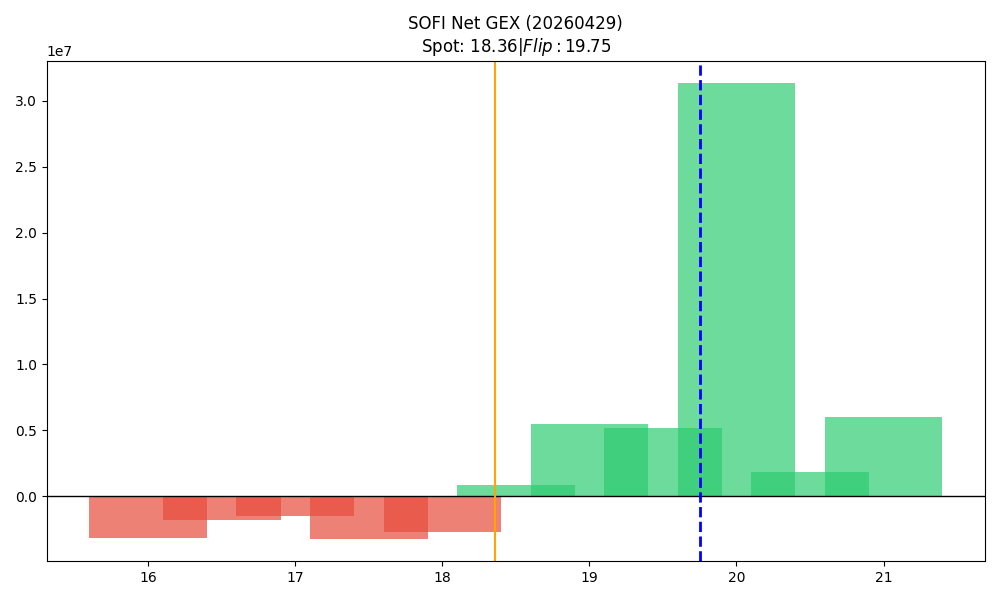

Data behind this chart, as committed beside it:
strike, call_gex, put_gex, call_dex, put_dex, net_greek_delta, net_gex
16.0, 1796692, 5007633, 20995036, -9579362, 0.1198, -3210941
16.5, 182858, 1984111, 1741341, -3551112, -0.07448, -1801253
17.0, 5401875, 6909696, 38690809, -14835474, 0.2077, -1507821
17.5, 644710, 3858636, 3772367, -8004160, -0.1233, -3213926
18.0, 6800794, 9495505, 33779023, -25103843, 0.07047, -2694711
18.5, 4127894, 3292608, 15588256, -10232828, 0.1047, 835286
19.0, 14759205, 9258600, 53609608, -34628089, 0.1074, 5500606
19.5, 6065340, 881652, 17210915, -3751512, 0.2829, 5183688
20.0, 35245751, 3907008, 111003820, -19194821, 0.2878, 31338743
20.5, 1899031, 91757, 4381035, -515890, 0.2469, 1807274
21.0, 7206690, 1173293, 17198607, -7883068, 0.1219, 6033397
